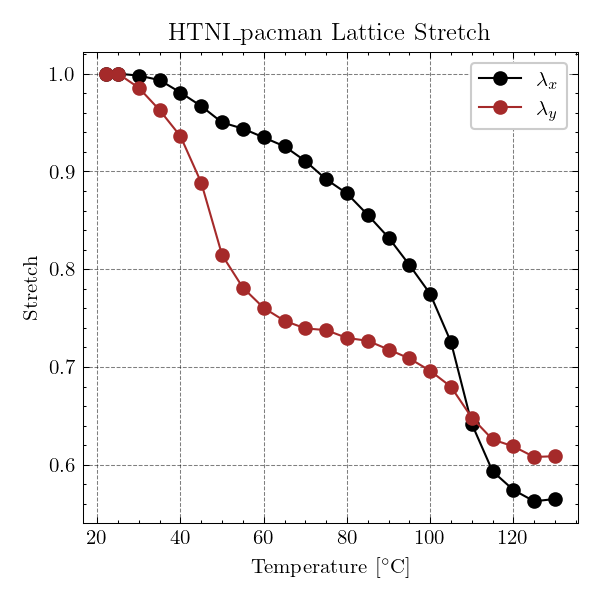

Source data for this figure (header and first rows):
1.000000000000000000e+00, 1.000000002368809593e+00, 9.980241158798962564e-01, 9.934337788106242240e-01, 9.807107030481785337e-01, 9.667486561279583501e-01, 9.500815399108520909e-01, 9.437979835179706178e-01, 9.347822759302422124e-01, 9.256572489231424949e-01, 9.106853637691764147e-01, 8.919541473458183489e-01, 8.774755718116784564e-01, 8.555373831209880375e-01, 8.323451593986137542e-01, 8.043733118241813695e-01, 7.747306230992218046e-01, 7.254078718517522617e-01, 6.418058442745396830e-01, 5.932432758453161092e-01, 5.741870833590430045e-01, 5.625920367393670851e-01, 5.649671184423339376e-01
1.000000000000000000e+00, 1.000000000594332361e+00, 9.855253457021385666e-01, 9.626582134091308252e-01, 9.359858129875867627e-01, 8.883931523893688897e-01, 8.144495510817592043e-01, 7.810658448845193558e-01, 7.603912771220108224e-01, 7.471899751073775020e-01, 7.394531665344873383e-01, 7.376860267833470486e-01, 7.296961969335754583e-01, 7.267719520837998548e-01, 7.178291993659629000e-01, 7.087153604271664298e-01, 6.960754269385358572e-01, 6.797343709638022924e-01, 6.481071668212626813e-01, 6.258121556439364408e-01, 6.187513987734217791e-01, 6.079048074844018990e-01, 6.087184150191503607e-01
